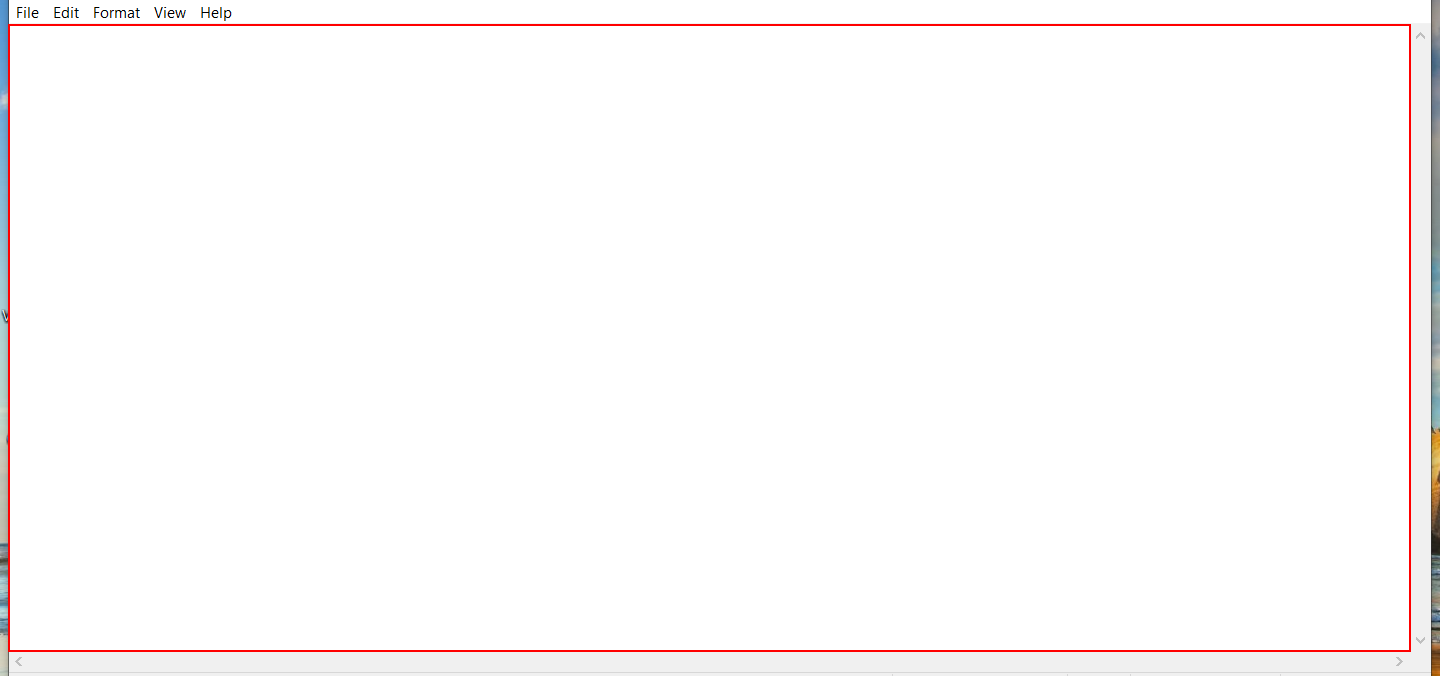
Task: A simple loop Typing. 'repeat' 5 times in notepad.
Workflow: Main

Step 1: type "Repeat" into the editable text 'Text Editor' in window 'Untitled - Notepad' (notepad.exe)

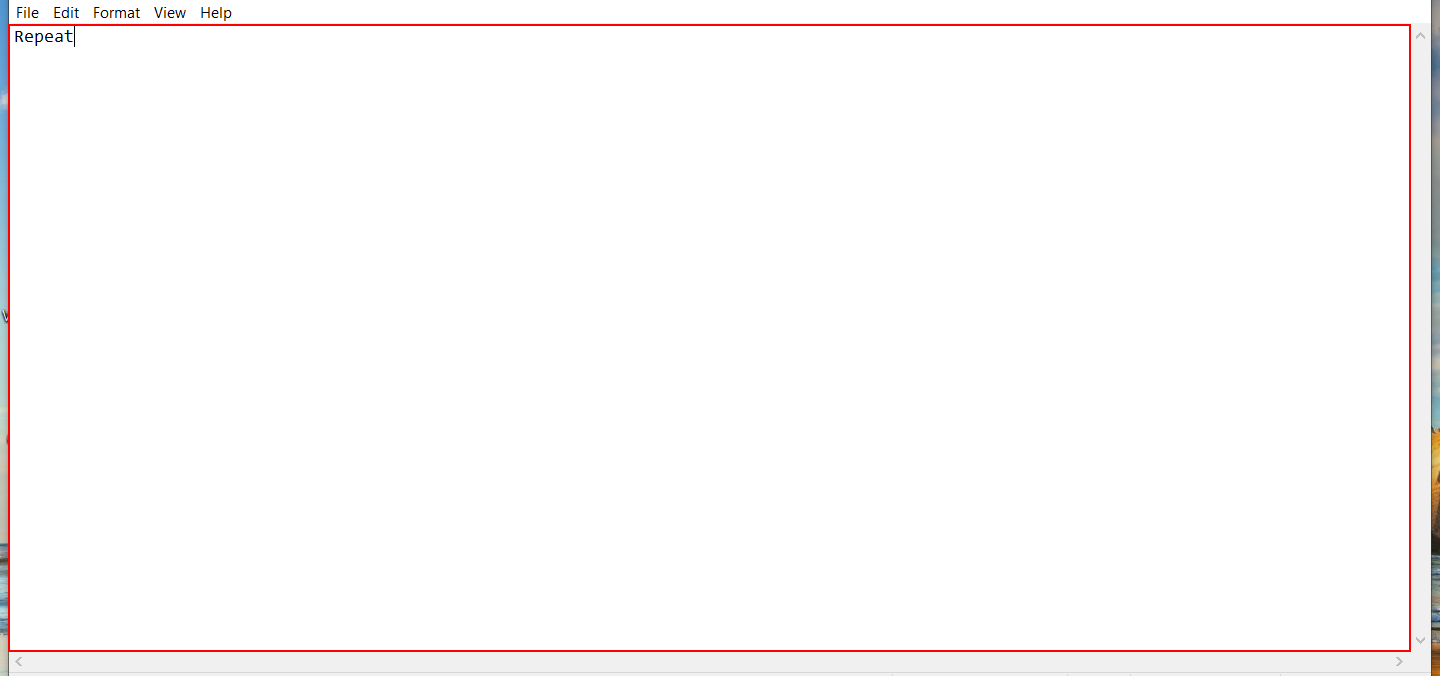
Step 2 [then]: type "Start[k(enter)]" into the editable text 'Text Editor' (notepad.exe)

Step 3 [else]: type "Repeat[k(enter)]" into the editable text 'Text Editor' (notepad.exe) (same screen as step 2)